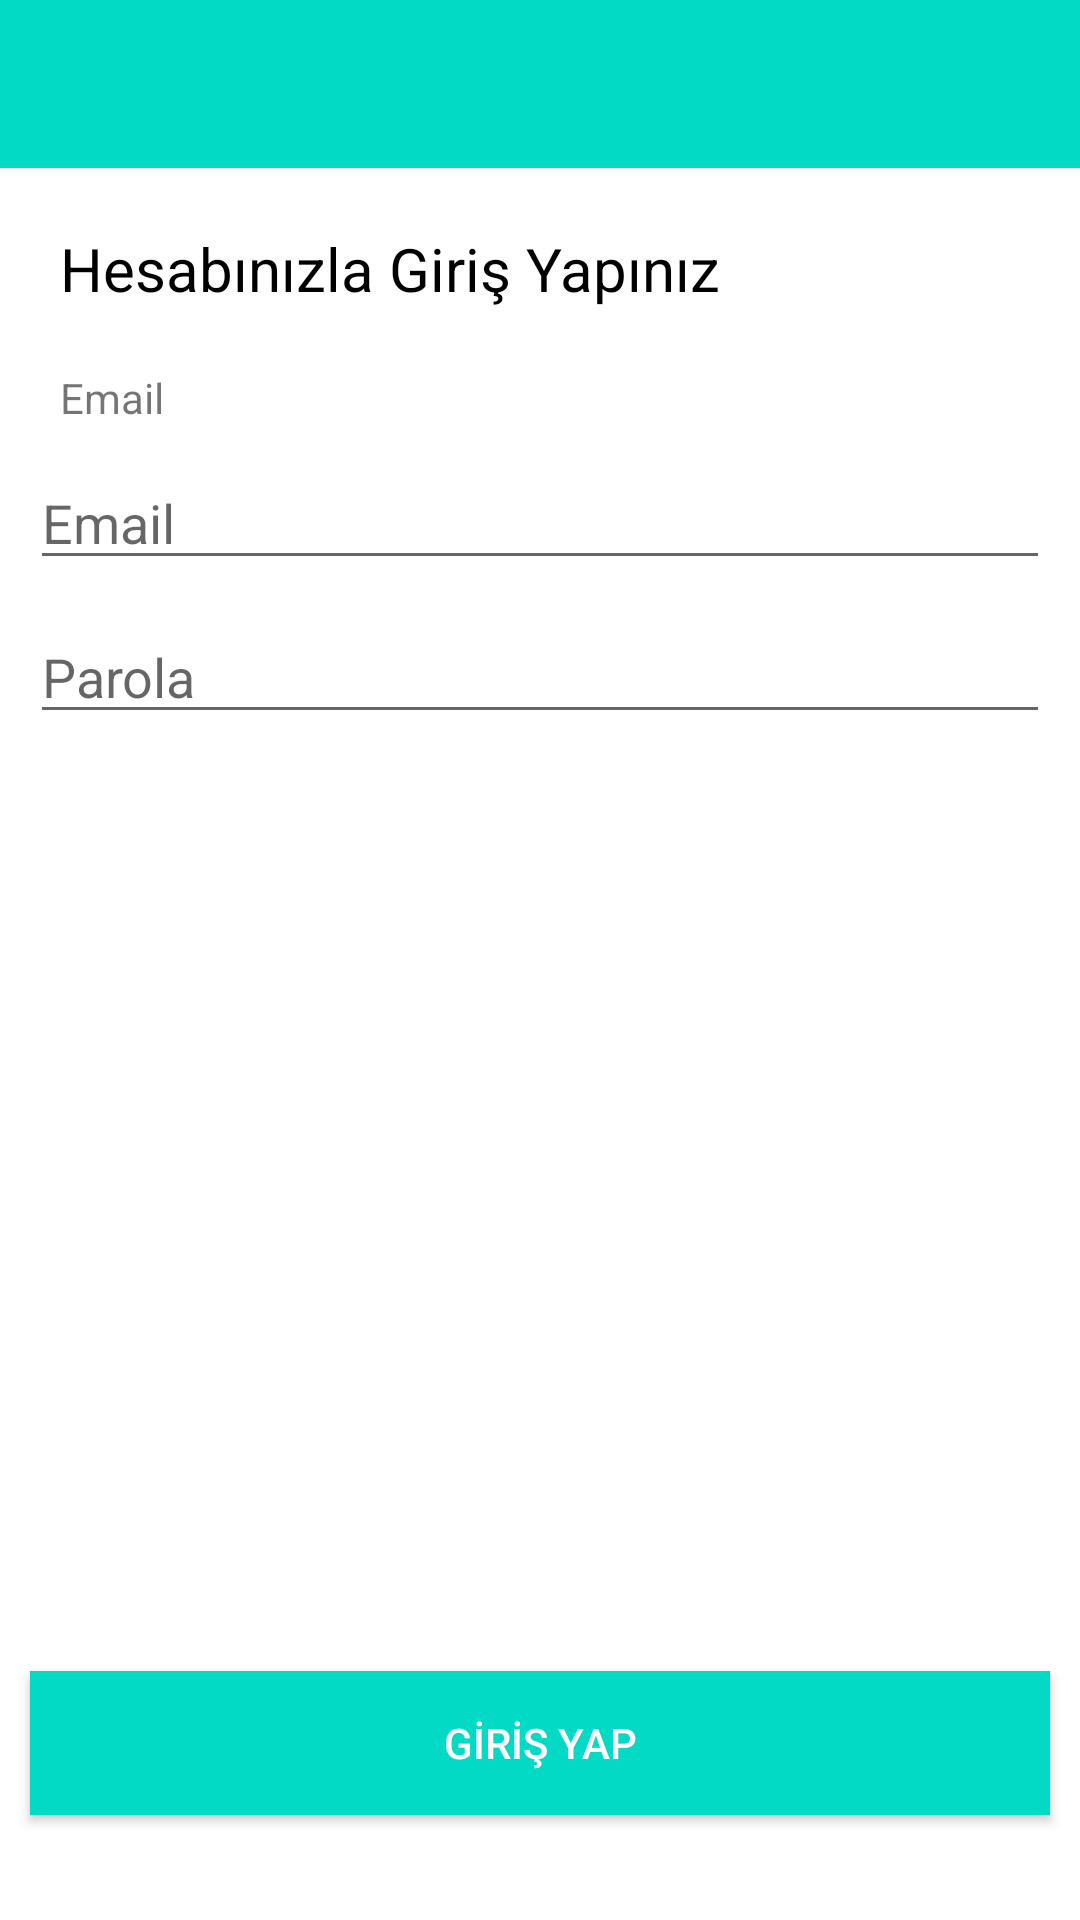

Produce the Android XML layout that renders to this screen, including the resource entries it uses.
<!-- AndroidManifest.xml: application theme Theme.Odev2 -->
<!-- res/layout/activity_login.xml -->
<?xml version="1.0" encoding="utf-8"?>
<RelativeLayout xmlns:android="http://schemas.android.com/apk/res/android"
    xmlns:app="http://schemas.android.com/apk/res-auto"
    xmlns:tools="http://schemas.android.com/tools"
    android:layout_width="match_parent"
    android:layout_height="match_parent"
    tools:context=".LoginActivity">

    <include layout="@layout/actionbar_app"
        android:id="@+id/actionbarLogin" />

    <TextView
        android:id="@+id/txtInfo1"
        android:layout_width="wrap_content"
        android:layout_height="wrap_content"
        android:text="@string/login_with_your_account"
        android:textColor="@android:color/black"
        android:layout_below="@id/actionbarLogin"
        android:layout_marginTop="20dp"
        android:layout_marginStart="20dp"
        android:textSize="20sp"
        android:layout_marginLeft="20dp" />

    <TextView
        android:id="@+id/txtInfo2"
        android:layout_width="wrap_content"
        android:layout_height="wrap_content"
        android:text="@string/email"
        android:layout_below="@id/txtInfo1"
        android:layout_marginTop="20dp"
        android:layout_marginStart="20dp"
        android:layout_marginLeft="20dp" />


    <EditText
        android:id="@+id/txtEmailLogin"
        android:layout_width="match_parent"
        android:layout_height="wrap_content"
        android:layout_below="@id/txtInfo2"
        android:hint="@string/email"
        android:inputType="textEmailAddress"
        android:layout_marginTop="10dp"
        android:layout_marginStart="10dp"
        android:layout_marginEnd="10dp"/>

    <EditText
        android:id="@+id/txtPassword"
        android:layout_width="match_parent"
        android:layout_height="wrap_content"
        android:layout_below="@id/txtEmailLogin"
        android:hint="@string/password"
        android:inputType="textPassword"
        android:layout_marginTop="10dp"
        android:layout_marginStart="10dp"
        android:layout_marginEnd="10dp"/>


    <Button
        android:id="@+id/btnLogin"
        android:layout_width="match_parent"
        android:layout_height="wrap_content"
        android:text="@string/login"
        android:layout_alignParentBottom="true"
        android:layout_marginStart="10dp"
        android:layout_marginLeft="10dp"
        android:layout_marginEnd="10dp"
        android:layout_marginBottom="35dp"
        android:background="@color/teal_200"
        android:textColor="@android:color/white"
        />



</RelativeLayout>
<!-- res/layout/actionbar_app.xml (included above) -->
<?xml version="1.0" encoding="utf-8"?>
<androidx.appcompat.widget.Toolbar xmlns:android="http://schemas.android.com/apk/res/android"
    android:id="@+id/pnlActionbar"
    android:layout_width="match_parent"
    android:layout_height="wrap_content"
    android:background="@color/teal_200"
    android:theme="@style/Theme.AppCompat.DayNight.DarkActionBar">


</androidx.appcompat.widget.Toolbar>
<!-- resources referenced by this layout -->
<resources>
  <color name="teal_200">#FF03DAC5</color>
  <string name="email">Email</string>
  <string name="login">GİRİŞ YAP</string>
  <string name="login_with_your_account">Hesabınızla Giriş Yapınız</string>
  <string name="password">Parola</string>
  <style name="Theme.Odev2" parent="Theme.MaterialComponents.DayNight.NoActionBar">
          
          <item name="colorPrimary">@color/teal_700</item>
          <item name="colorPrimaryVariant">@color/teal_200</item>
          <item name="colorOnPrimary">@color/white</item>
          
          <item name="colorSecondary">@color/teal_200</item>
          <item name="colorSecondaryVariant">@color/teal_700</item>
          <item name="colorOnSecondary">@color/black</item>
          
          <item name="android:statusBarColor" tools:targetApi="l">?attr/colorPrimaryVariant</item>
          
      </style>
  <color name="teal_700">#FF018786</color>
  <color name="white">#FFFFFFFF</color>
  <color name="black">#FF000000</color>
</resources>
